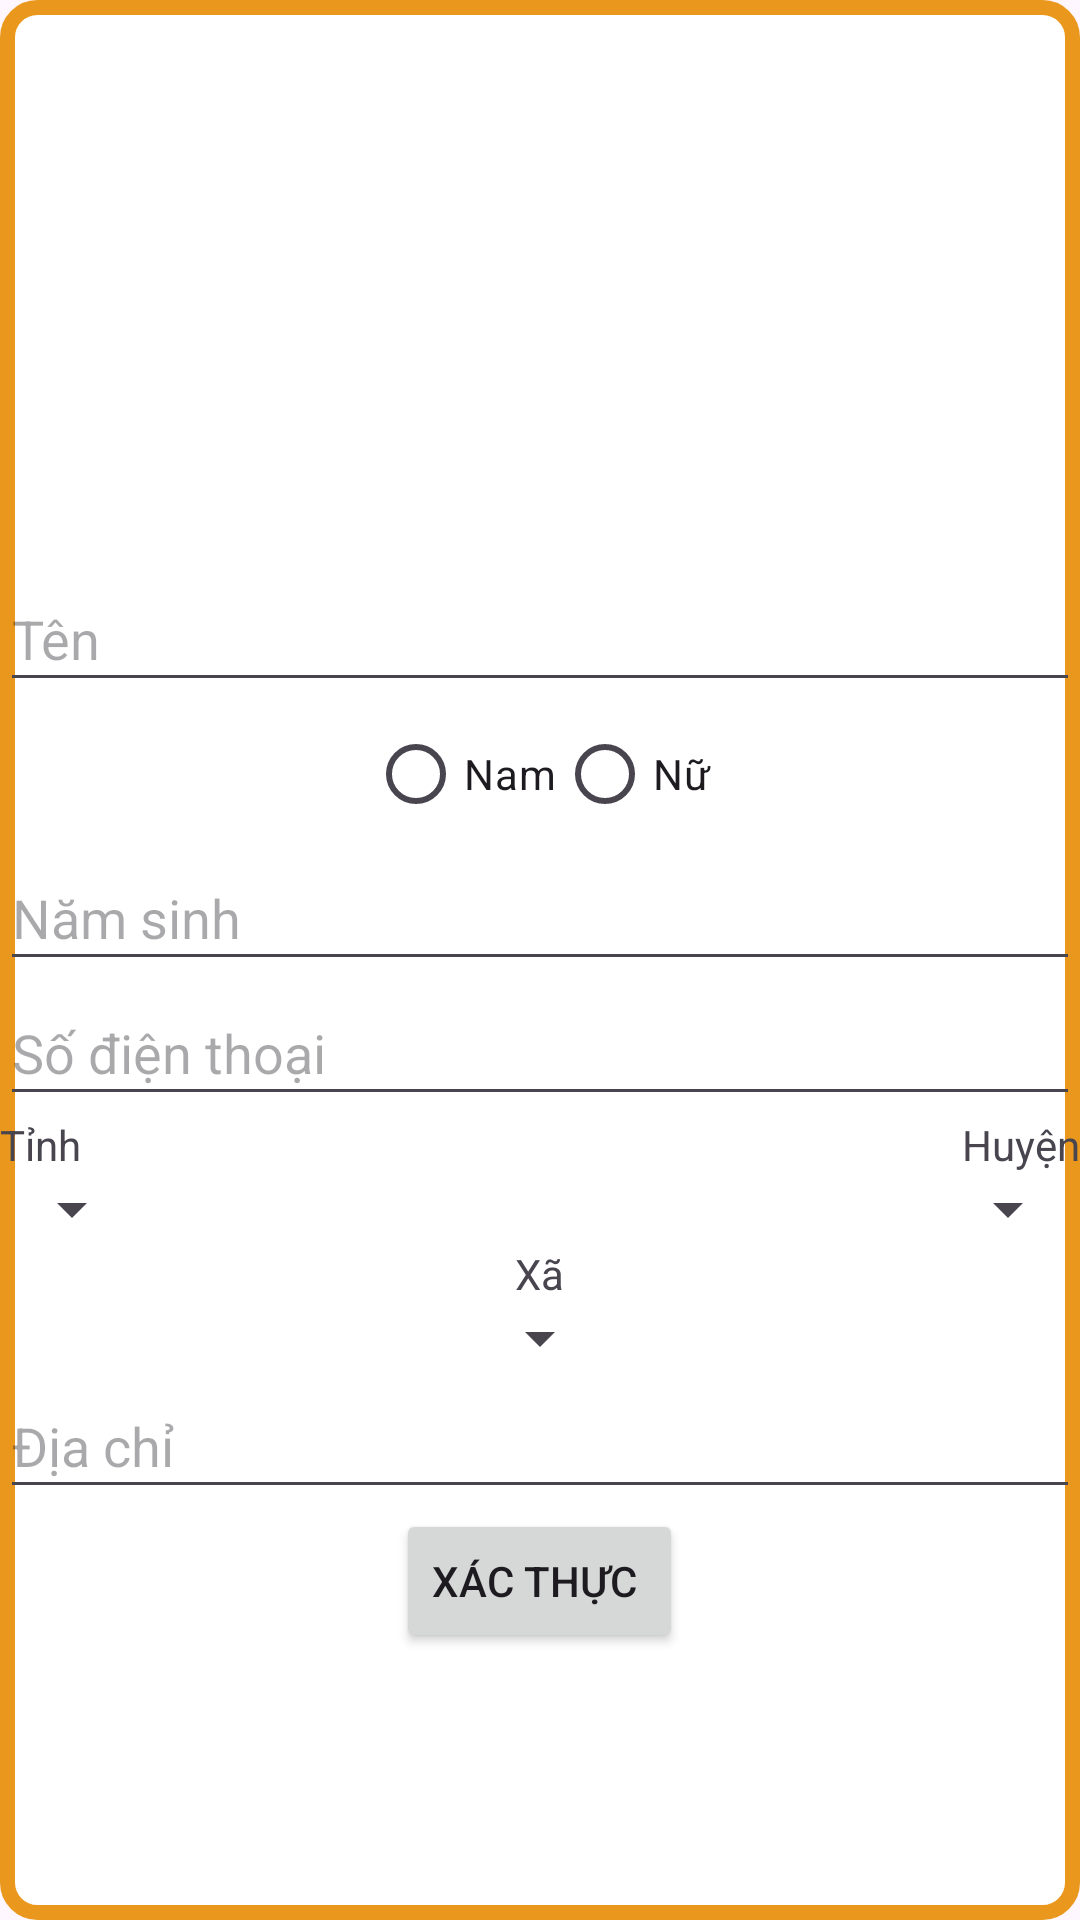

Layout XML and referenced resources for this Android screen:
<!-- AndroidManifest.xml: application theme Theme.AppDuAn1 -->
<!-- res/layout/dialong_xacminh.xml -->
<?xml version="1.0" encoding="utf-8"?>
<LinearLayout xmlns:android="http://schemas.android.com/apk/res/android"
    android:layout_width="match_parent"
    android:layout_height="match_parent"
    android:gravity="center"
    android:background="@drawable/boder_edt"
    android:orientation="vertical">
    <ImageView
        android:layout_width="100dp"
        android:layout_height="100dp"
        android:src="@drawable/baseline_co_present_24"
        android:id="@+id/im_anhDaiDien"></ImageView>
    <EditText
        android:layout_width="match_parent"
        android:layout_height="45dp"
        android:hint="Tên "
        android:id="@+id/edt_Ten"></EditText>

        <RadioGroup
            android:layout_width="wrap_content"
            android:layout_height="wrap_content"
            android:orientation="horizontal">

            <RadioButton
                android:id="@+id/rbNam"
                android:layout_width="wrap_content"
                android:layout_height="wrap_content"
                android:text="Nam"/>

            <RadioButton
                android:id="@+id/rbNu"
                android:layout_width="wrap_content"
                android:layout_height="wrap_content"
                android:text="Nữ"/>
        </RadioGroup>

    <EditText
        android:layout_width="match_parent"
        android:layout_height="45dp"
        android:hint="Năm sinh "
        android:id="@+id/edt_NamSinh"></EditText>

    <EditText
        android:layout_width="match_parent"
        android:layout_height="45dp"
        android:hint="Số điện thoại "
        android:id="@+id/edt_sdt"></EditText>
<RelativeLayout
    android:layout_width="match_parent"
    android:layout_height="wrap_content"
    android:orientation="horizontal">
    <TextView
        android:layout_width="wrap_content"
        android:layout_height="wrap_content"
        android:text="Tỉnh"
        android:id="@+id/tvTinh"
        android:layout_alignParentLeft="true"
        ></TextView>
    <Spinner
        android:layout_width="wrap_content"
        android:layout_height="wrap_content"
        android:layout_alignParentLeft="true"
        android:layout_below="@+id/tvTinh"
        android:id="@+id/spinner_Tinh"></Spinner>
    <TextView
        android:layout_width="wrap_content"
        android:layout_height="wrap_content"
        android:text="Huyện"
        android:id="@+id/tvHuyen"
        android:layout_alignParentRight="true"></TextView>
    <Spinner
        android:layout_width="wrap_content"
        android:layout_height="wrap_content"
        android:layout_alignParentRight="true"
        android:layout_below="@+id/tvHuyen"
        android:id="@+id/spinner_Huyen"></Spinner>

</RelativeLayout>
    <TextView
        android:layout_width="wrap_content"
        android:layout_height="wrap_content"
        android:text="Xã"
        ></TextView>
    <Spinner
        android:layout_width="wrap_content"
        android:layout_height="wrap_content"
        android:id="@+id/spinner_Xa"></Spinner>
    <EditText
        android:layout_width="match_parent"
        android:layout_height="45dp"
        android:hint="Địa chỉ"
        android:id="@+id/edt_DiaChiChiTiet"></EditText>
    <Button
        android:layout_width="wrap_content"
        android:layout_height="wrap_content"
        android:text="Xác thực "
        android:id="@+id/btnXacThuc"></Button>

</LinearLayout>
<!-- resources referenced by this layout -->
<resources>
  <!-- drawable boder_edt (drawable) -->
  <shape xmlns:android="http://schemas.android.com/apk/res/android">
      <solid android:color="#FFFFFF" /> 
      <corners android:radius="10dp" /> 
      <stroke
          android:width="5dp"
          android:color="#EA981D" /> 
  </shape>
  <style name="Theme.AppDuAn1" parent="Base.Theme.AppDuAn1" />
  <style name="Base.Theme.AppDuAn1" parent="Theme.Material3.DayNight.NoActionBar">
          
          
      </style>
</resources>
